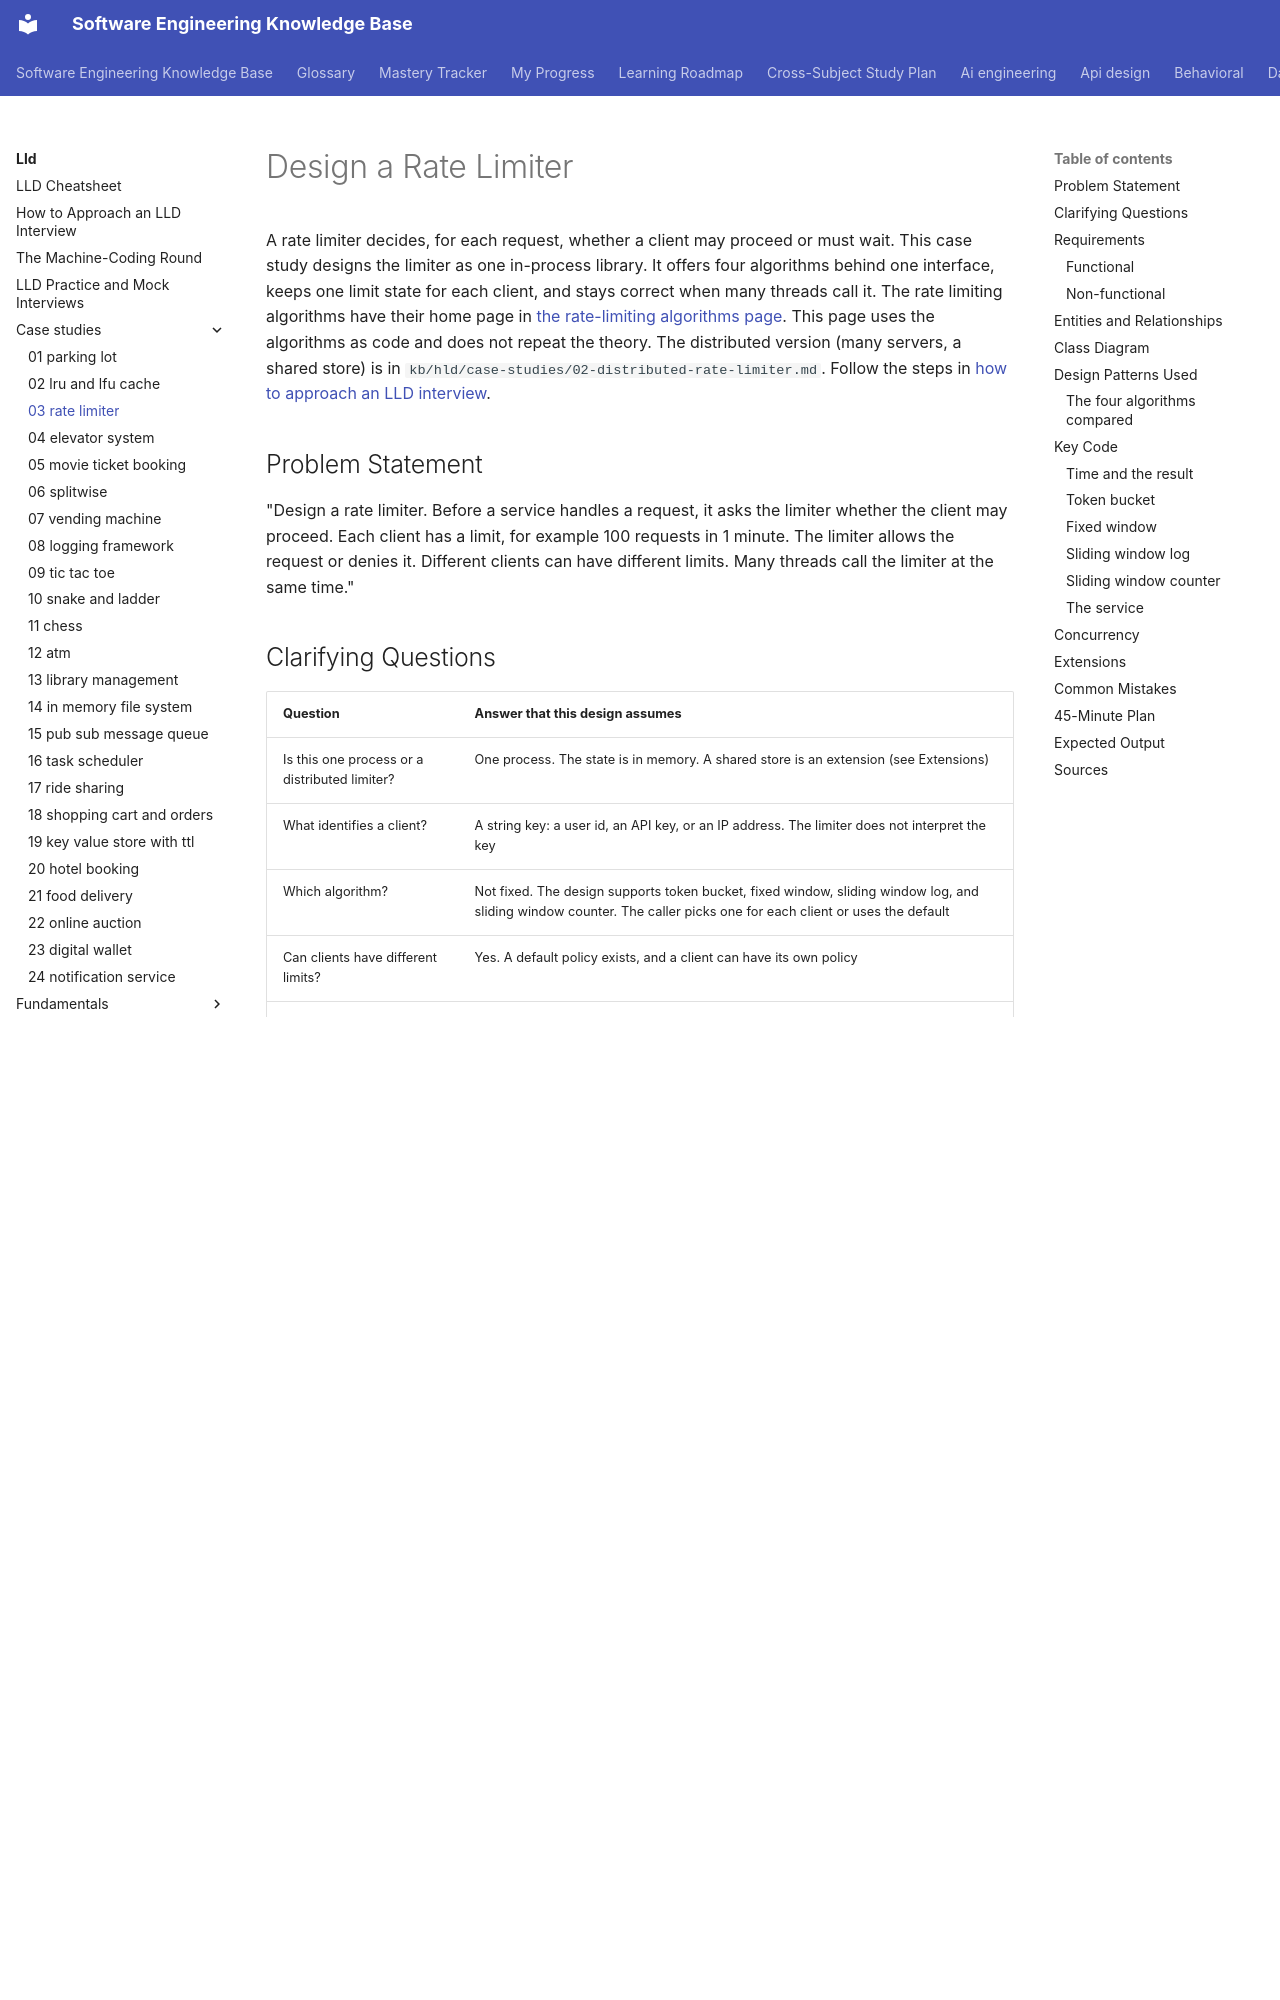

repository: chaandharaghav/dsa-interview-guide · page: lld/case-studies/03-rate-limiter/index.html · generator: mkdocs

---
priority: P1
---
# Design a Rate Limiter

A rate limiter decides, for each request, whether a client may proceed or must wait. This case study designs the limiter as one in-process library. It offers four algorithms behind one interface, keeps one limit state for each client, and stays correct when many threads call it. The rate limiting algorithms have their home page in [the rate-limiting algorithms page](../../../hld/fundamentals/13-rate-limiting-algorithms.md). This page uses the algorithms as code and does not repeat the theory. The distributed version (many servers, a shared store) is in `kb/hld/case-studies/02-distributed-rate-limiter.md`. Follow the steps in [how to approach an LLD interview](../../how-to-approach-lld.md).

## Problem Statement

"Design a rate limiter. Before a service handles a request, it asks the limiter whether the client may proceed. Each client has a limit, for example 100 requests in 1 minute. The limiter allows the request or denies it. Different clients can have different limits. Many threads call the limiter at the same time."

## Clarifying Questions

| Question | Answer that this design assumes |
|---|---|
| Is this one process or a distributed limiter? | One process. The state is in memory. A shared store is an extension (see Extensions) |
| What identifies a client? | A string key: a user id, an API key, or an IP address. The limiter does not interpret the key |
| Which algorithm? | Not fixed. The design supports token bucket, fixed window, sliding window log, and sliding window counter. The caller picks one for each client or uses the default |
| Can clients have different limits? | Yes. A default policy exists, and a client can have its own policy |
| What does a denied request get? | A `Decision` with `allowed = false` and a retry-after hint in milliseconds. The limiter does not block |
| Does a request cost more than one unit? | No. Each request costs one unit. Weighted cost is an extension |
| How does the limiter read time? | Through a `TimeSource` that the caller injects. Its contract: the time never decreases. Production uses a monotonic source. The tests and the demo use a manual clock |
| Many threads? | Yes. The limiter must never allow more requests than the limit, even when threads race |
| How many clients? | Many, but the memory for one client is small. Removal of idle clients is an extension |
| Is there a metrics or logging requirement? | No. The `Decision` returns all the data that a caller needs for a response header |

## Requirements

### Functional

1. `check(clientId)` returns a `Decision`: allowed, or denied with a retry-after hint.
2. The limiter supports four algorithms: token bucket, fixed window, sliding window log, and sliding window counter.
3. All four algorithms sit behind one interface. A new algorithm needs a new class and no change to the service.
4. Each client has its own state. The requests of one client never affect the limit of another client.
5. A client can have its own policy. Other clients use the default policy.
6. Invalid configuration (a limit of 0, a window of 0) is rejected when the strategy is created.
